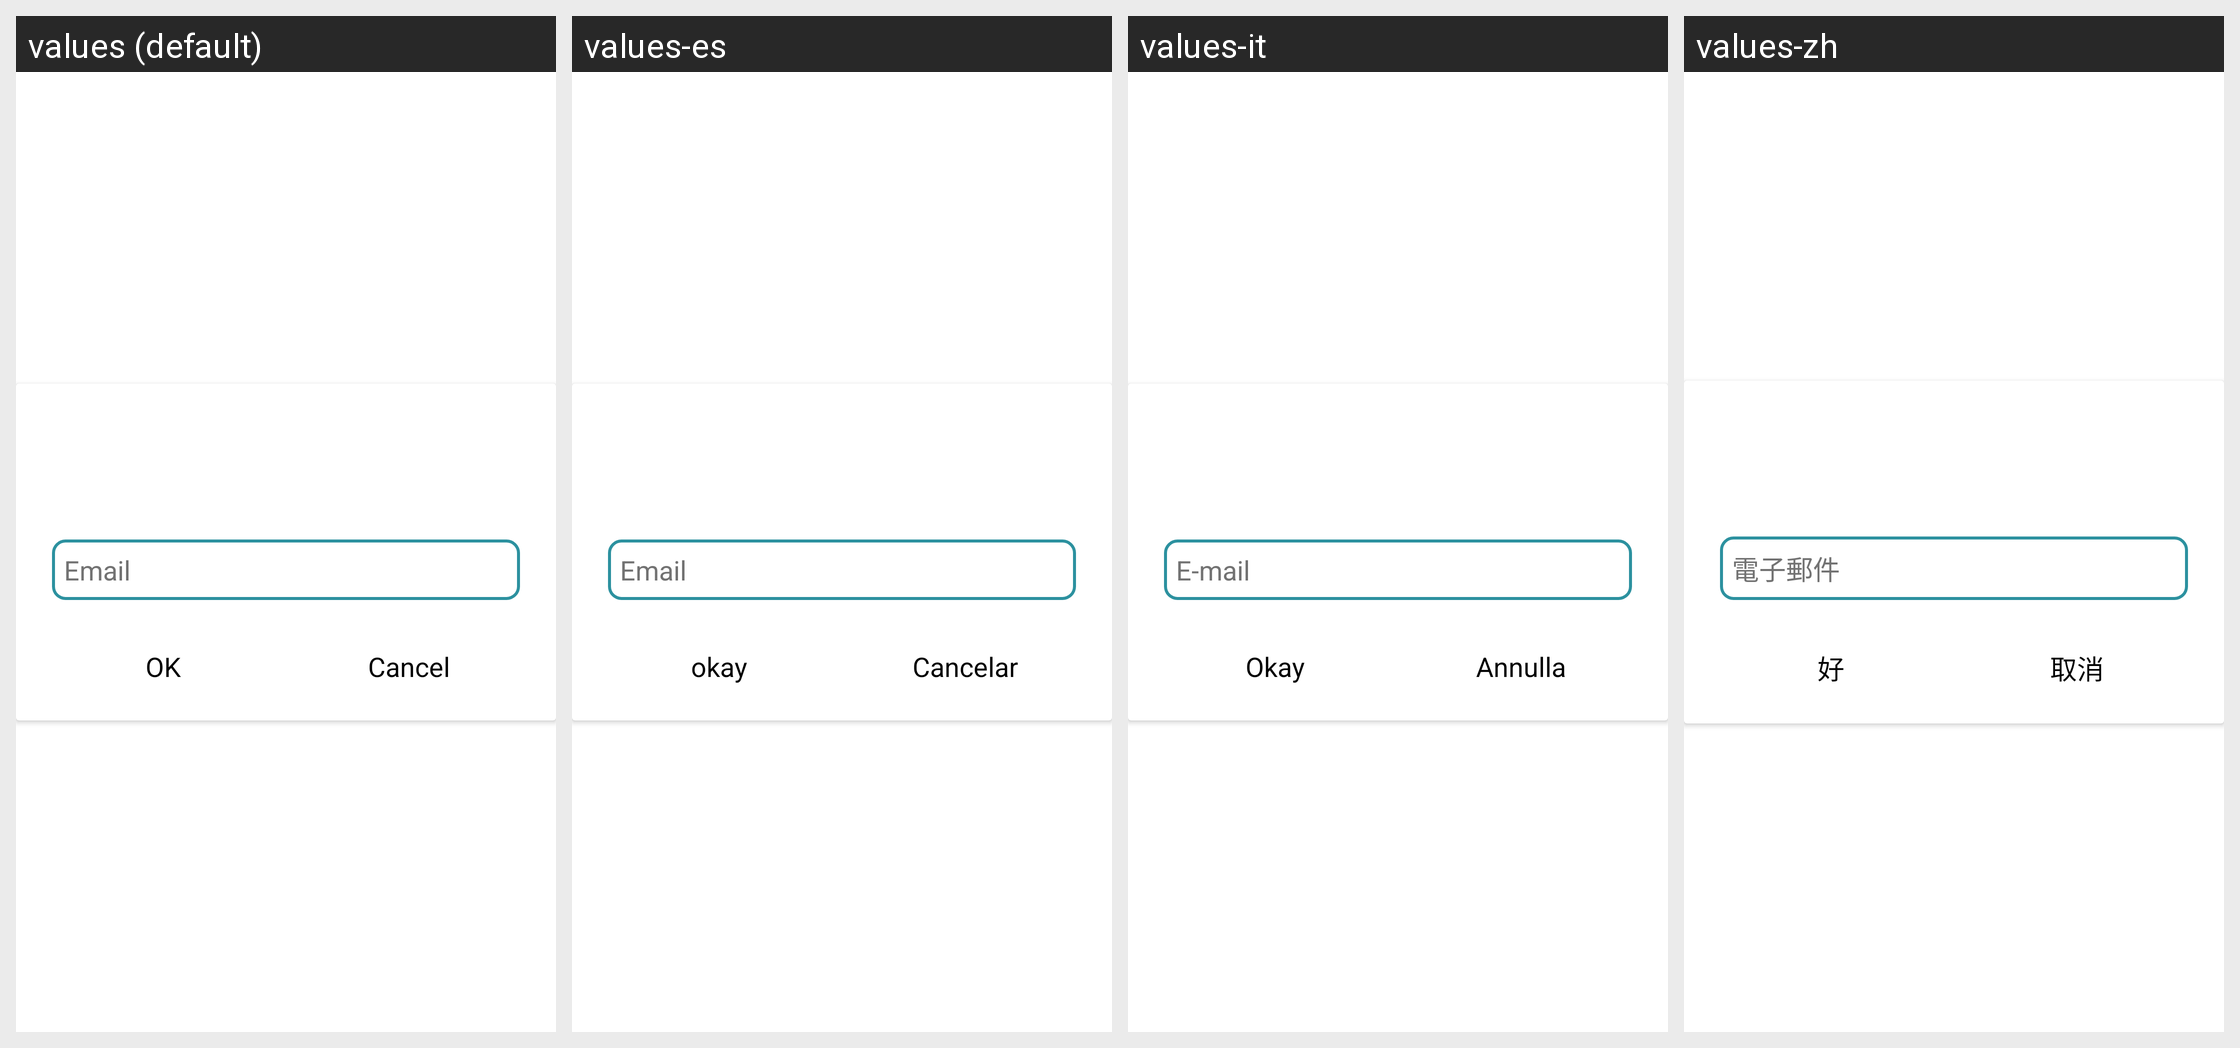

Locale-by-locale string values for the Android screen shown in this grid:
Android screen res/layout/dialog_forgot_password.xml rendered under 4 locales, left to right: values (default), values-es, values-it, values-zh. Device: Nexus 5 (rendered at 1080×1920; each locale shown at half size, 540×960, under a caption strip naming it); theme Theme.MaterialComponents.DayNight.NoActionBar.
Other locales in the repository, not shown: values-bn, values-de, values-fr, values-hi.
Strings drawn on this screen, with the default value and each locale's value (text and hints the layout hard-codes, and strings that could not be matched under every locale, appear in the picture but are not listed):

hint_email
  values: Email
  values-es: Email
  values-it: E-mail
  values-zh: 電子郵件

main_relayout_ok
  values: OK
  values-es: okay
  values-it: Okay
  values-zh: 好

cancel
  values: Cancel
  values-es: Cancelar
  values-it: Annulla
  values-zh: 取消
